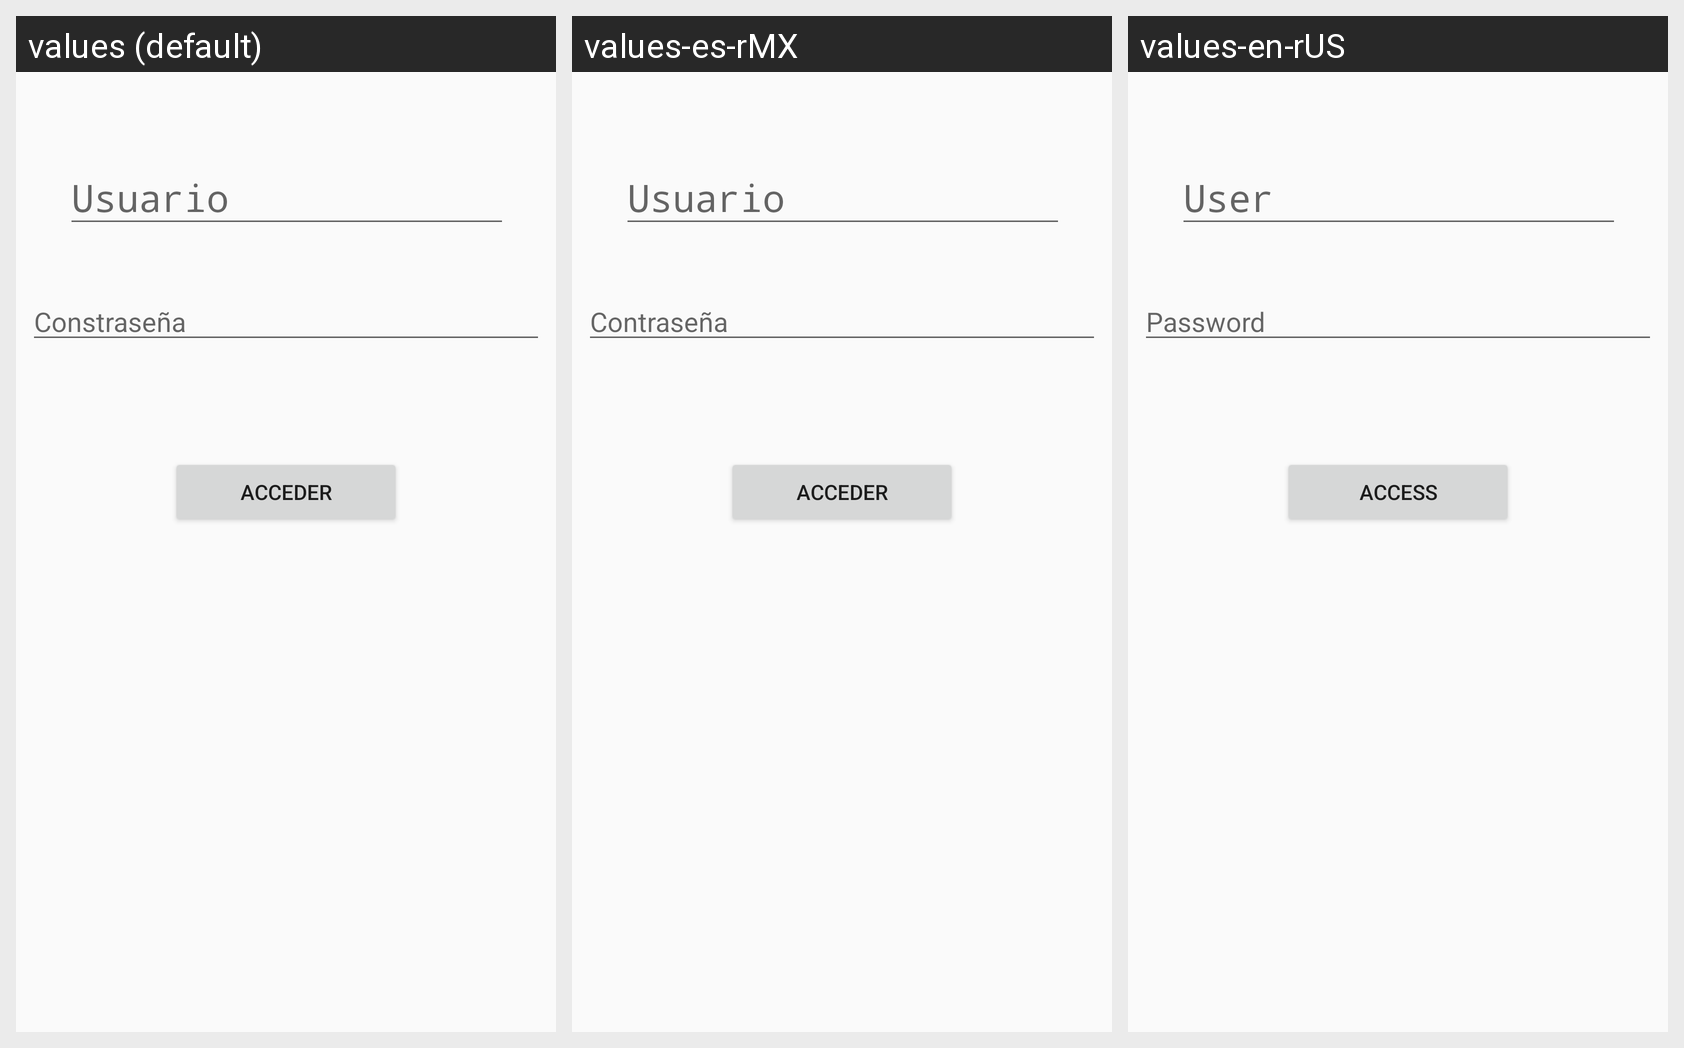

Locale-by-locale string values for the Android screen shown in this grid:
Android screen res/layout/activity_main.xml rendered under 3 locales, left to right: values (default), values-es-rMX, values-en-rUS. Device: Nexus 5 (rendered at 1080×1920; each locale shown at half size, 540×960, under a caption strip naming it); theme Picky.
Strings drawn on this screen, with the default value and each locale's value (text and hints the layout hard-codes appear in the picture but are not listed):

usuario
  values: Usuario
  values-es-rMX: Usuario
  values-en-rUS: User

contrasena
  values: Constraseña
  values-es-rMX: Contraseña
  values-en-rUS: Password

acceder
  values: Acceder
  values-es-rMX: Acceder
  values-en-rUS: Access
